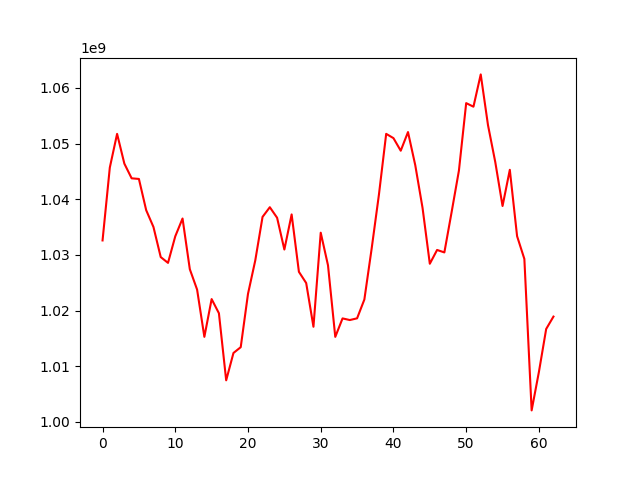

Values plotted in this chart, from the file beside it:
, 0
0, 1032606684
1, 1045696181
2, 1051745009
3, 1046396958
4, 1043762963
5, 1043649665
6, 1038041587
7, 1035020530
8, 1029617313
9, 1028575165
10, 1033350108
11, 1036543594
12, 1027437708
13, 1023781038
14, 1015287227
15, 1022072046
16, 1019532019
17, 1007481339
18, 1012391347
19, 1013436621
20, 1023013131
21, 1029018335
22, 1036832059
23, 1038571584
24, 1036681396
25, 1030972718
26, 1037275164
27, 1026969795
28, 1024956268
29, 1017102724
30, 1033995365
31, 1028138089
32, 1015284644
33, 1018602381
34, 1018309641
35, 1018618451
36, 1021994627
37, 1031118645
38, 1040803465
39, 1051747060
40, 1050978768
41, 1048720124
42, 1052069171
43, 1046109862
44, 1038450891
45, 1028418294
46, 1030896484
47, 1030453635
48, 1037712912
49, 1045138427
50, 1057264921
51, 1056625603
52, 1062425105
53, 1053307489
54, 1046679638
55, 1038788202
56, 1045290628
57, 1033368728
58, 1029283648
59, 1002081761
... 3 more rows
